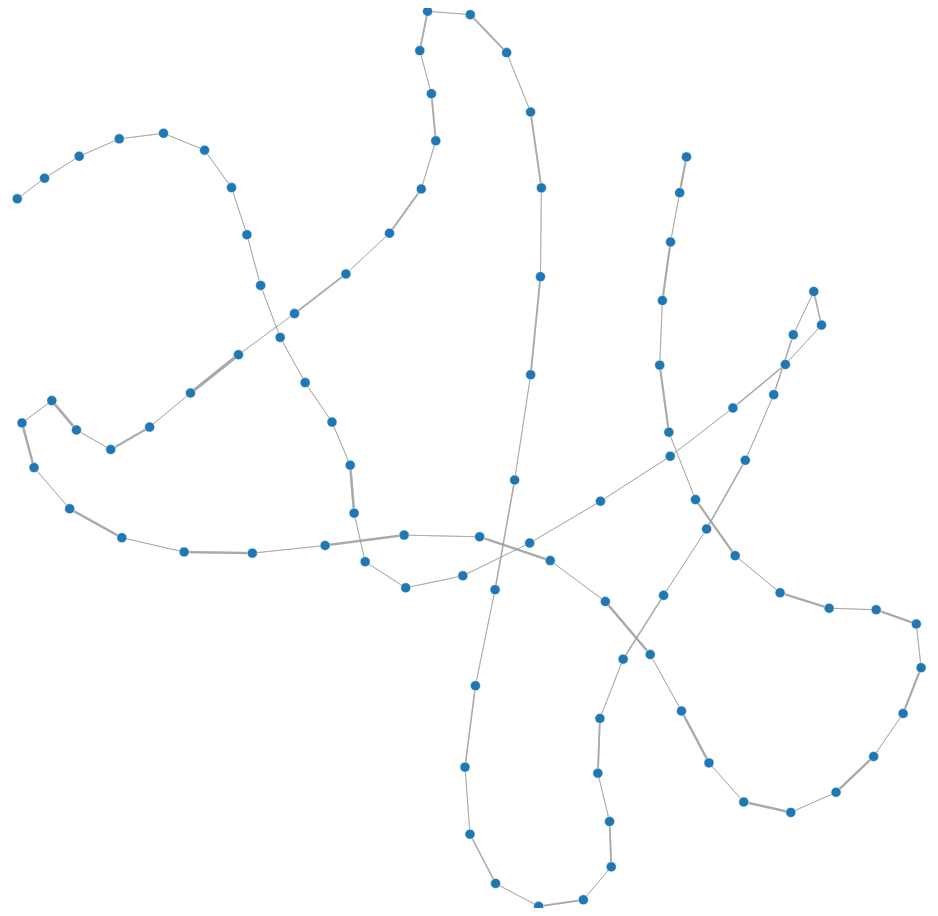
D3 v4 page, settled after 480 driven frames (8 s of simulated time); the page loaded 1 data file(s).



var svg = d3.select("svg"),
    width = +svg.attr("width"),
    height = +svg.attr("height");

var color = d3.scaleOrdinal(d3.schemeCategory20);

var simulation = d3.forceSimulation()
    .force("link", d3.forceLink().id(function(d) { return d.id; }))
    .force("charge", d3.forceManyBody())
    .force("center", d3.forceCenter(width / 2, height / 2));

d3.json("q_table_graph.json", function(error, graph) {
  if (error) throw error;

  var link = svg.append("g")
      .attr("class", "links")
    .selectAll("line")
    .data(graph.links)
    .enter().append("line")
      .attr("stroke-width", function(d) { return Math.sqrt(d.value); });

  var node = svg.append("g")
      .attr("class", "nodes")
    .selectAll("circle")
    .data(graph.nodes)
    .enter().append("circle")
      .attr("r", 5)
      .attr("fill", function(d) { return color(d.group); })
      .call(d3.drag()
          .on("start", dragstarted)
          .on("drag", dragged)
          .on("end", dragended));

  node.append("title")
      .text(function(d) { return d.id; });

  simulation
      .nodes(graph.nodes)
      .on("tick", ticked);

  simulation.force("link")
      .links(graph.links);

  function ticked() {
    link
        .attr("x1", function(d) { return d.source.x; })
        .attr("y1", function(d) { return d.source.y; })
        .attr("x2", function(d) { return d.target.x; })
        .attr("y2", function(d) { return d.target.y; });

    node
        .attr("cx", function(d) { return d.x; })
        .attr("cy", function(d) { return d.y; });
  }
});

function dragstarted(d) {
  if (!d3.event.active) simulation.alphaTarget(0.3).restart();
  d.fx = d.x;
  d.fy = d.y;
}

function dragged(d) {
  d.fx = d3.event.x;
  d.fy = d3.event.y;
}

function dragended(d) {
  if (!d3.event.active) simulation.alphaTarget(0);
  d.fx = null;
  d.fy = null;
}



function zoomed() {
  container.attr("transform", "translate(" + d3.event.translate + ")scale(" + d3.event.scale + ")");
}






















### data: q_table_graph.json
{
 "links": [
  {
   "target": "0,r4,0,0,r7,r3,0,0,0,0,0,0,0,r3,0,0,0,0,…",
   "source": "0,0,0,0,r7,r3,0,0,0,0,0,0,0,r3,0,0,0,0,0…",
   "value": 1
  },
  {
   "target": "0,0,r2,r3,0,r3,0,r2,r6,0,0,0,r6,r7,0,0,0…",
   "source": "0,0,r2,r3,0,r3,0,r2,r6,0,0,0,r6,r7,0,0,0…",
   "value": 1
  },
  {
   "target": "0,0,0,0,0,r3,0,0,0,0,0,0,0,r7,0,0,0,0,0,…",
   "source": "0,0,0,0,0,r3,0,0,0,0,0,0,0,r7,0,0,0,0,0,…",
   "value": 2
  },
  {
   "target": "r6,r4,r2,r3,0,r3,r4,r2,r6,0,0,0,0,r7,0,0…",
   "source": "r6,r4,r2,r3,0,r3,r4,r2,r6,0,0,0,0,r7,0,0…",
   "value": 4
  },
  {
   "target": "0,0,0,0,r7,r3,0,0,r6,0,0,0,0,r3,0,0,0,0,…",
   "source": "0,0,0,0,r7,r3,0,0,r6,0,0,0,0,r3,0,0,0,0,…",
   "value": 1
  },
  {
   "target": "0,0,0,r7,0,0,0,0,0,0,0,0,0,r3,0,0,0,0,0,…",
   "source": "0,0,0,r7,0,0,0,0,0,0,0,0,0,r3,0,0,0,0,0,…",
   "value": 1
  },
  {
   "target": "0,0,r2,r3,0,r3,0,0,r6,0,0,0,r6,r7,0,0,0,…",
   "source": "0,0,r2,r3,0,r3,0,r2,r6,0,0,0,r6,r7,0,0,0…",
   "value": 1
  },
  {
   "target": "0,0,0,r7,0,0,0,0,0,0,0,0,0,r3,0,0,0,0,0,…",
   "source": "0,0,0,r7,0,0,0,0,0,0,0,0,0,r3,0,0,0,0,0,…",
   "value": 1
  },
  "... 178 more items"
 ],
 "nodes": [
  {
   "group": 1,
   "id": "0,0,0,0,r7,r3,0,0,0,0,0,0,0,r3,0,0,0,0,0…"
  },
  {
   "group": 1,
   "id": "0,r4,0,0,r7,r3,0,0,0,0,0,0,0,r3,0,0,0,0,…"
  },
  {
   "group": 1,
   "id": "0,0,r2,r3,0,r3,0,r2,r6,0,0,0,r6,r7,0,0,0…"
  },
  {
   "group": 1,
   "id": "0,0,r2,r3,0,r3,0,r2,r6,0,0,0,r6,r7,0,0,0…"
  },
  {
   "group": 1,
   "id": "0,0,0,0,0,r3,0,0,0,0,0,0,0,r7,0,0,0,0,0,…"
  },
  {
   "group": 1,
   "id": "0,0,0,0,0,r3,0,0,0,0,0,0,0,r7,0,0,0,0,0,…"
  },
  {
   "group": 1,
   "id": "r6,r4,r2,r3,0,r3,r4,r2,r6,0,0,0,0,r7,0,0…"
  },
  {
   "group": 1,
   "id": "r6,r4,r2,r3,0,r3,r4,r2,r6,0,0,0,0,r7,0,0…"
  },
  "... 86 more items"
 ]
}